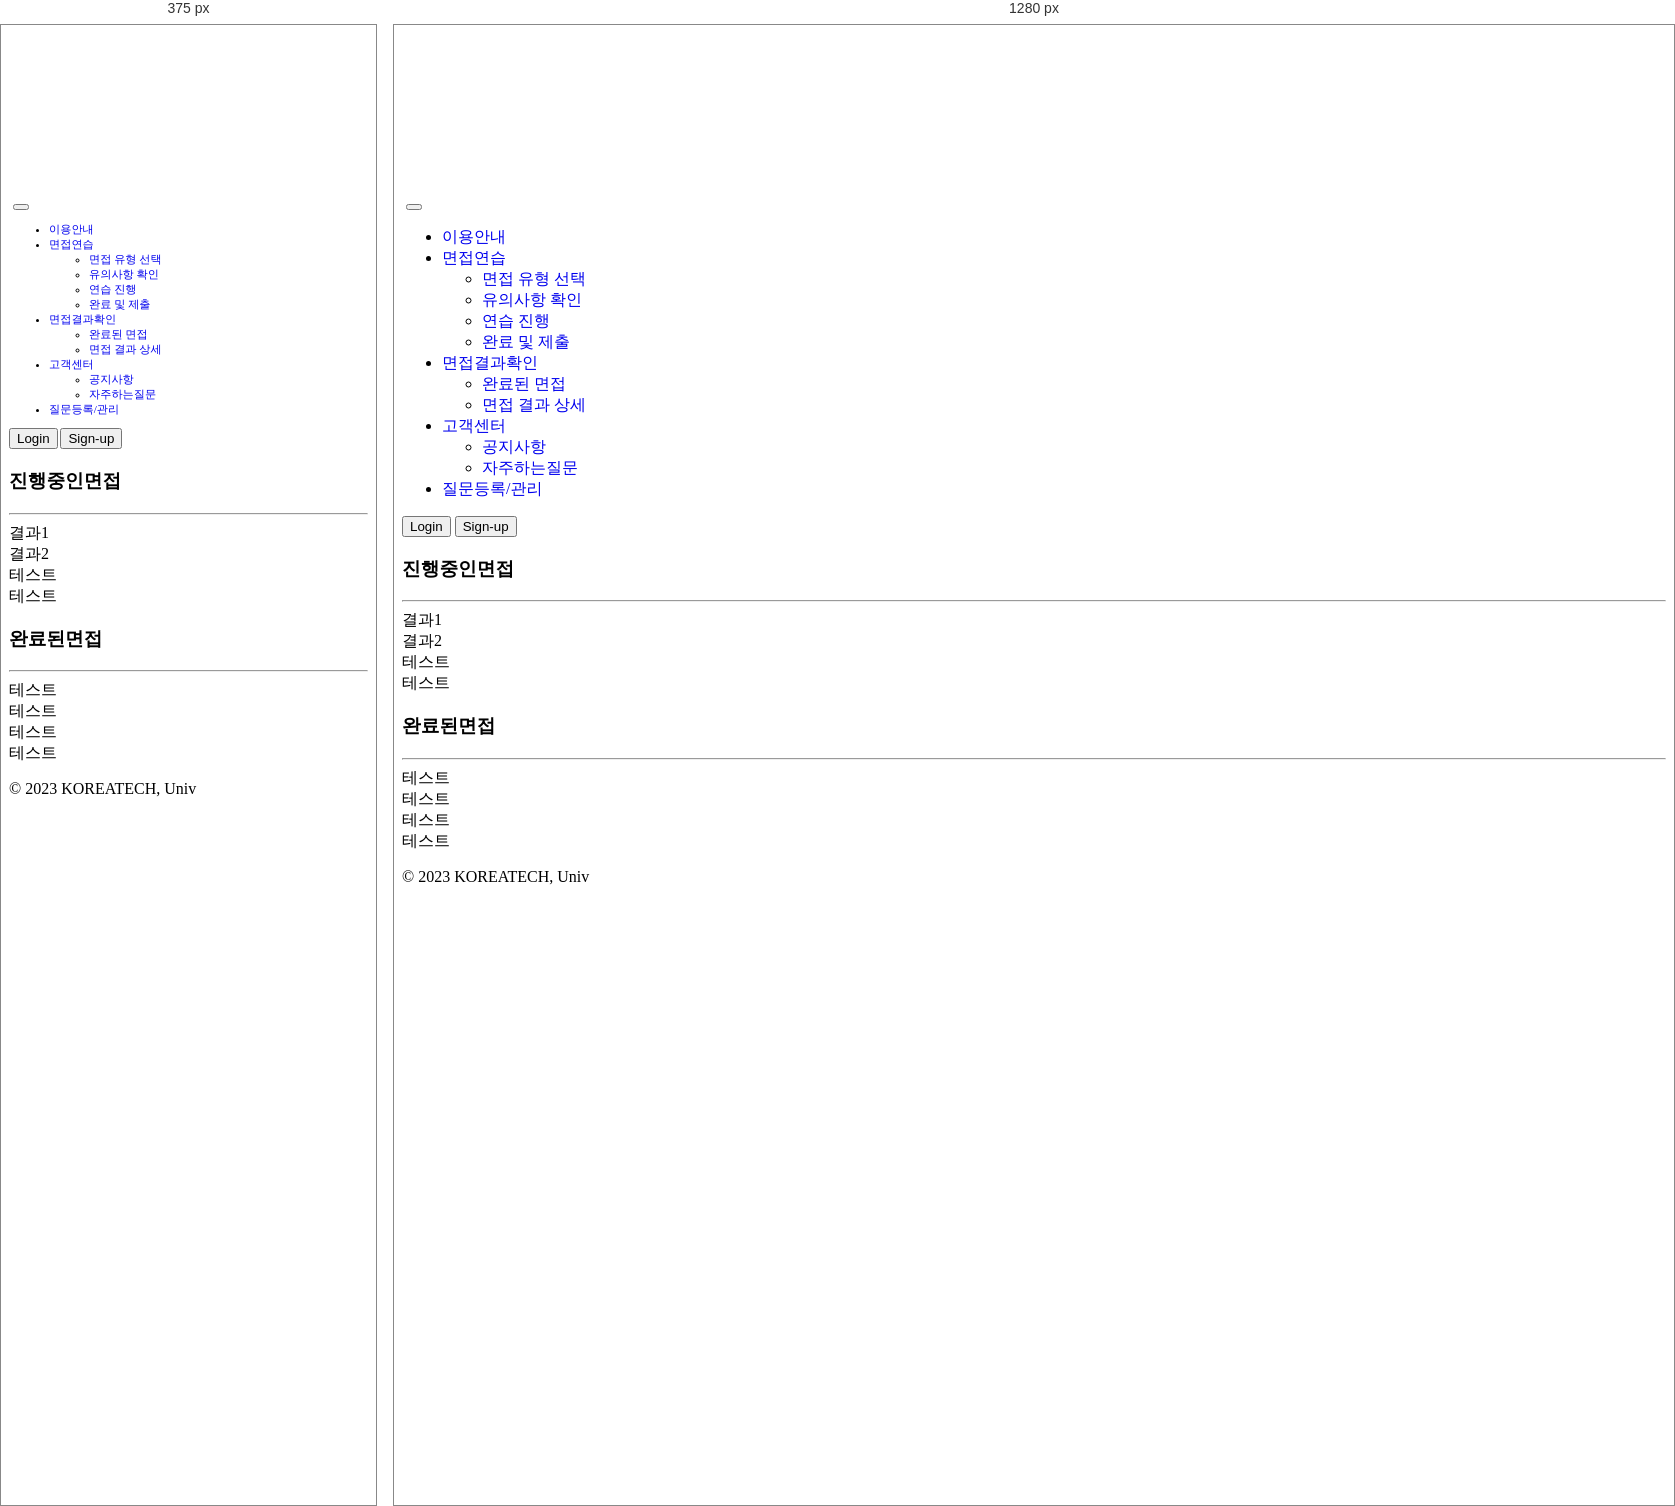
Rendered at 375 px and 1280 px, left to right.

<!-- file: 면접결과확인.html -->
<!DOCTYPE html>
<html>

<head lang="en">
    <meta charset="UTF-8">
    <meta name="viewport" content="width=device-width, initial-scale=1.0">
    <title>STT모의 면접 서비스 면접결과확인
    </title>
    <link href="https://cdn.jsdelivr.net/npm/bootstrap@5.3.0-alpha1/dist/css/bootstrap.min.css" rel="stylesheet">
    <link rel="stylesheet" href="assets/css/styles2.css">
</head>

<body>
    <nav class="navbar navbar-expand-md fixed-top bg-body-tertiary">
        <div class="container-xxl">
            <a href="main4.html" class="d-flex align-items-center col-md-3 mb-2 mb-md-0 text-dark text-decoration-none">
                <img src="assets/image/로고.png" class="head_logo" alt="">
            </a>
            <button class="navbar-toggler" type="button" data-bs-toggle="collapse" data-bs-target="#navbarCollapse"
                aria-controls="navbarCollapse" aria-expanded="false" aria-label="Toggle navigation">
                <span class="navbar-toggler-icon"></span>
            </button>
            <div class="collapse navbar-collapse" id="navbarCollapse">
                <ul class="navbar-nav me-auto ms-2 mb-2 mb-md-0">
                    <li class="nav-item">
                        <a class="nav-link" href="이용안내.html">이용안내</a>
                    </li>
                    <li class="nav-item dropdown">
                        <a class="nav-link dropdown-toggle" id="navbarDropdown" role = " button"  data-bs-toggle="dropdown" aria-expanded="false" href="#">면접연습</a>
                        <ul class="dropdown-menu" aria-labelledby="navbarDropdown">
                            <li><a class="dropdown-item" href="유형선택.html">면접 유형 선택</a></li>
                            <li><a class="dropdown-item" href="유의사항.html">유의사항 확인</a></li>
                            <li><a class="dropdown-item" href="모의면접.html">연습 진행</a></li>
                            <!--완료및제출페이지구현xxx-->
                            <li><a class="dropdown-item" href="#">완료 및 제출</a></li>
                        </ul>
                    </li>
                    <li class="nav-item dropdown">
                        <a class="nav-link dropdown-toggle" id="navbarDropdown" role = " button"  data-bs-toggle="dropdown" aria-expanded="false" href="#">면접결과확인</a>
                        <ul class="dropdown-menu" aria-labelledby="navbarDropdown">
                            <li><a class="dropdown-item" href="면접결과확인.html">완료된 면접</a></li>
                            <li><a class="dropdown-item" href="상세결과.html">면접 결과 상세</a></li>
                        </ul>
                    </li>
                    <li class="nav-item dropdown">
                        <a class="nav-link dropdown-toggle" id="navbarDropdown" role = " button"  data-bs-toggle="dropdown" aria-expanded="false" href="#">고객센터</a>
                        <ul class="dropdown-menu" aria-labelledby="navbarDropdown">
                            <li><a class="dropdown-item" href="공지사항.html">공지사항</a></li>
                            <li><a class="dropdown-item" href="자주하는질문.html">자주하는질문</a></li>
                        </ul>
                    </li>
                    <li class="nav-item">
                        <a class="nav-link" href="질문등록.html">질문등록/관리</a>
                    </li>
                </ul>
                <form class="d-flex">
                    <a class="nav-link" href="로그인.html"
                    ><button type="button" class="btn btn-outline-primary me-2">Login</button></a>
                    <a href="회원가입1.html" class="nav-link"><button type="button" class="btn btn-primary">Sign-up</button></a>
                </form>
            </div>
        </div>
    </nav>
    <div class="row mx-5">
        <div class="col-md-1"></div>
        <div class="col-md-10">
            <div id="ing">
                <div>
                    <h3>진행중인면접</h3>
                    <hr>
                </div>
                <div class="card my-3">
                    <div class="card-body">
                         결과1
                    </div>
                </div>
                <div class="card my-3">
                    <div class="card-body">
                        결과2
                    </div>
                </div>
                <div class="card my-3">
                    <div class="card-body">
                        테스트
                    </div>
                </div>
                <div class="card my-3">
                    <div class="card-body">
                        테스트
                    </div>
                </div>
            </div>
            <div id="complete" class="mt-5">
                <div>
                    <h3>완료된면접</h3>
                    <hr>
                </div>
                <div class="card my-3">
                    <div class="card-body">
                        테스트
                    </div>
                </div>
                <div class="card my-3">
                    <div class="card-body">
                        테스트
                    </div>
                </div>
                <div class="card my-3">
                    <div class="card-body">
                        테스트
                    </div>
                </div>
                <div class="card my-3">
                    <div class="card-body">
                        테스트
                    </div>
                </div>
            </div>
        </div>
    </div>

    <!-- <div class="container"> -->
    <footer class="py-3 my-4">
        <ul class="nav justify-content-center border-bottom pb-3 mb-3">
            <!-- <li class="nav-item"><a href="#" class="nav-link px-2 text-muted">Home</a></li>
                <li class="nav-item"><a href="#" class="nav-link px-2 text-muted">Features</a></li>
                <li class="nav-item"><a href="#" class="nav-link px-2 text-muted">Pricing</a></li>
                <li class="nav-item"><a href="#" class="nav-link px-2 text-muted">FAQs</a></li>
                <li class="nav-item"><a href="#" class="nav-link px-2 text-muted">About</a></li> -->
        </ul>
        <p class="text-center text-muted">© 2023 KOREATECH, Univ</p>
    </footer>
    <!-- </div> -->
    <!-- <footer class="bg-secondary">
        <div class="container">
            <div class="row">
                <div class="col text-center">
                    <h1 class="text-white fpnt-weight-light text-capitalize p-3">한국기술교육대학교 모의면접서비스</h1>
                    <h3 class="text-light font-weight-light font-italic mb-3">All rights reserved</h3>
                </div>
            </div>
        </div>
    </footer> -->

    <script src="https://cdn.jsdelivr.net/npm/bootstrap@5.3.0-alpha1/dist/js/bootstrap.bundle.min.js"></script>
</body>

</html>

/* @media block from assets/css/styles2.css */
@media (max-width: 880px) {
    .collapse {
        font-size: 0.7rem;
    }

}